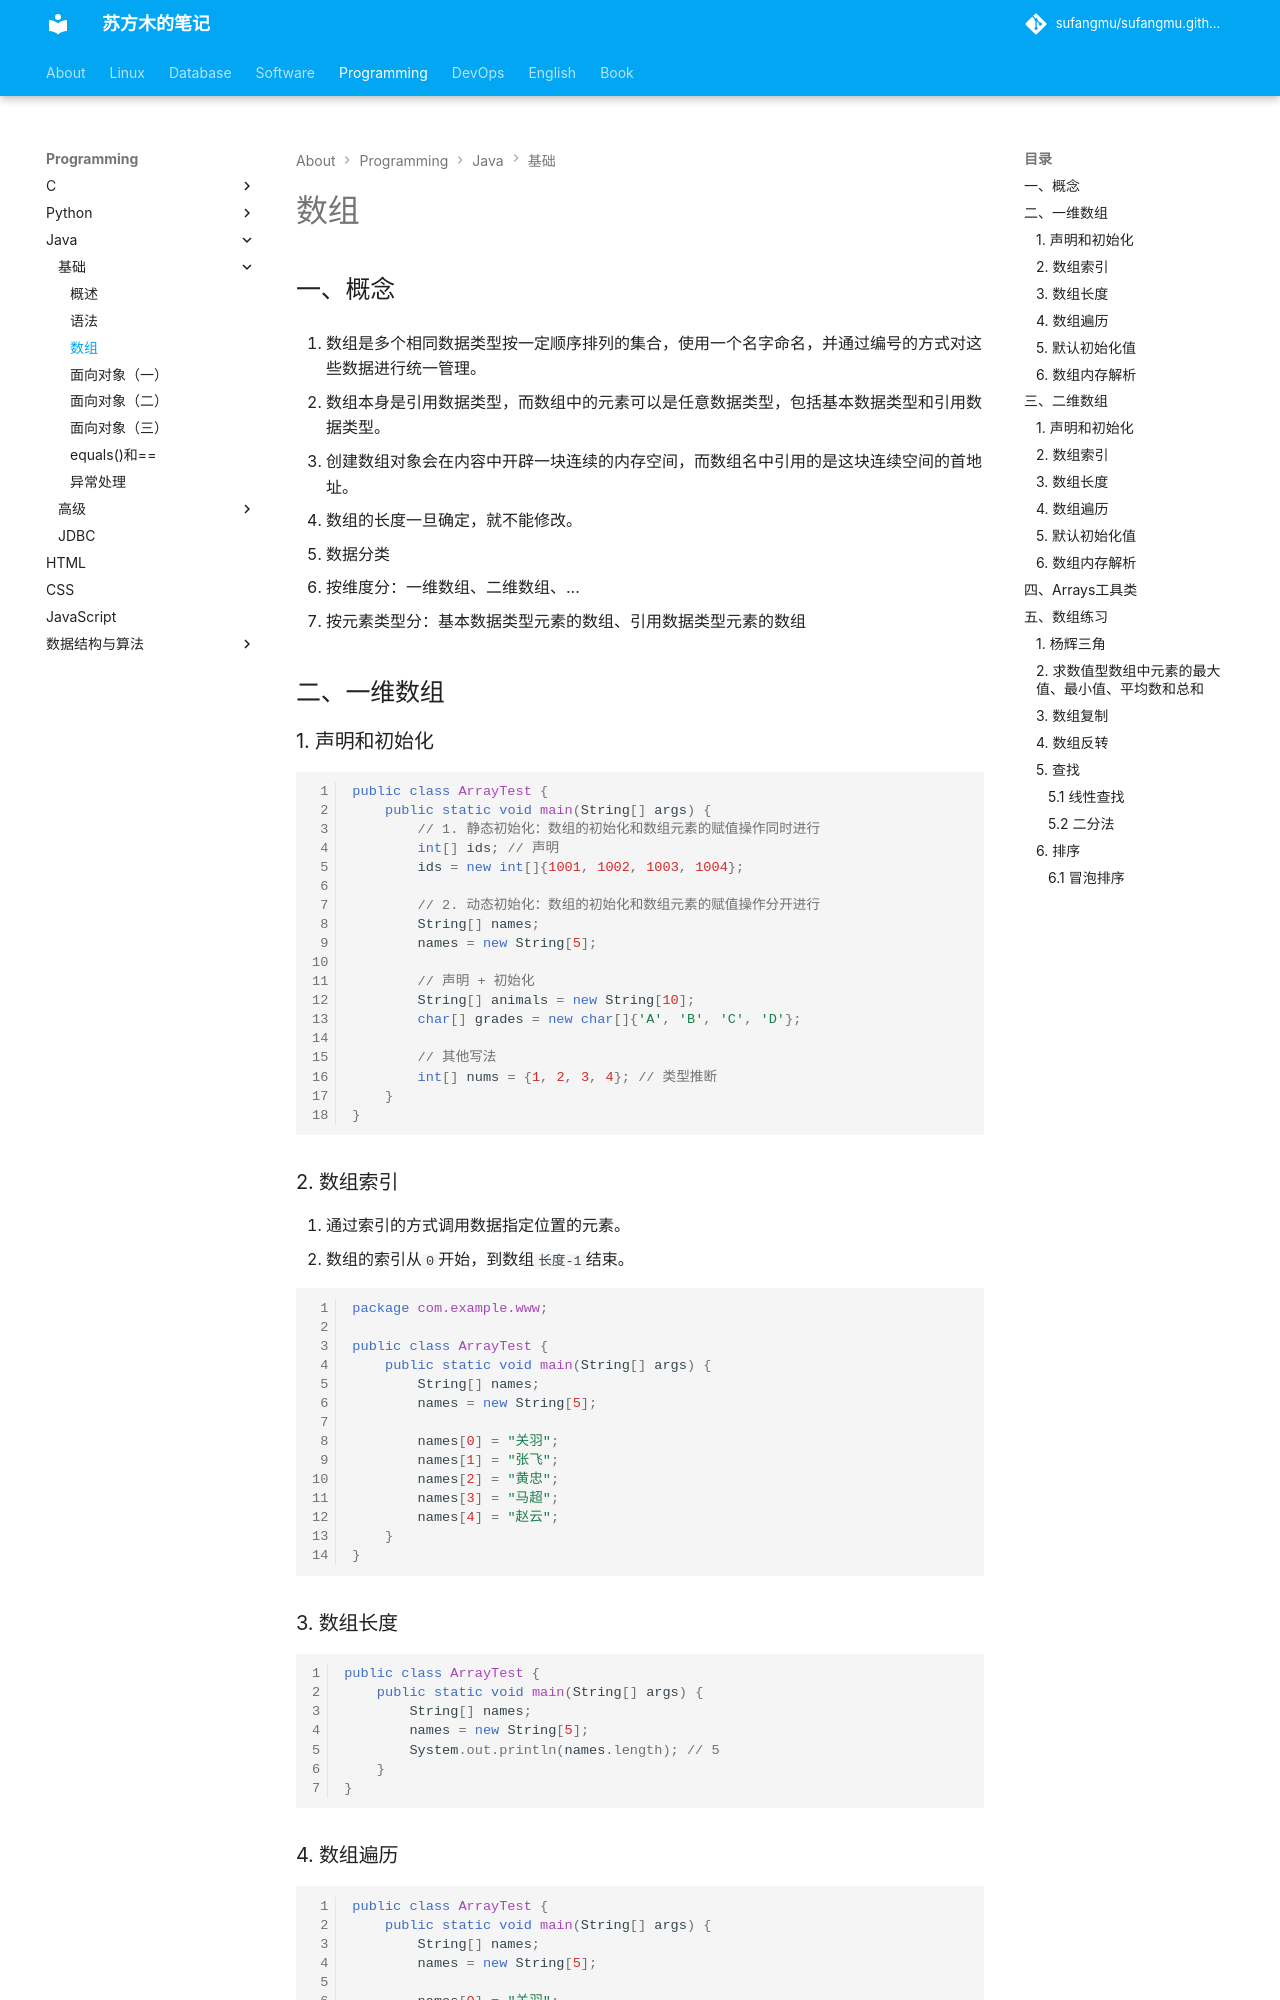

repository: sufangmu/sufangmu.github.io · page: programming/java/基础/数组/index.html · generator: mkdocs

## 一、概念

1. 数组是多个相同数据类型按一定顺序排列的集合，使用一个名字命名，并通过编号的方式对这些数据进行统一管理。

2. 数组本身是引用数据类型，而数组中的元素可以是任意数据类型，包括基本数据类型和引用数据类型。

3. 创建数组对象会在内容中开辟一块连续的内存空间，而数组名中引用的是这块连续空间的首地址。

4. 数组的长度一旦确定，就不能修改。
5. 数据分类
   1. 按维度分：一维数组、二维数组、...
   2. 按元素类型分：基本数据类型元素的数组、引用数据类型元素的数组

## 二、一维数组

### 1. 声明和初始化

```java
public class ArrayTest {
    public static void main(String[] args) {
        // 1. 静态初始化：数组的初始化和数组元素的赋值操作同时进行
        int[] ids; // 声明
        ids = new int[]{1001, 1002, 1003, 1004};

        // 2. 动态初始化：数组的初始化和数组元素的赋值操作分开进行
        String[] names;
        names = new String[5];

        // 声明 + 初始化
        String[] animals = new String[10];
        char[] grades = new char[]{'A', 'B', 'C', 'D'};
        
        // 其他写法
        int[] nums = {1, 2, 3, 4}; // 类型推断
    }
}
```

### 2. 数组索引

1. 通过索引的方式调用数据指定位置的元素。
2. 数组的索引从`0`开始，到数组`长度-1`结束。

```java
package com.example.www;

public class ArrayTest {
    public static void main(String[] args) {
        String[] names;
        names = new String[5];

        names[0] = "关羽";
        names[1] = "张飞";
        names[2] = "黄忠";
        names[3] = "马超";
        names[4] = "赵云";
    }
}
```

### 3. 数组长度

```java
public class ArrayTest {
    public static void main(String[] args) {
        String[] names;
        names = new String[5];
        System.out.println(names.length); // 5
    }
}
```

### 4. 数组遍历

```java
public class ArrayTest {
    public static void main(String[] args) {
        String[] names;
        names = new String[5];

        names[0] = "关羽";
        names[1] = "张飞";
        names[2] = "黄忠";
        names[3] = "马超";
        names[4] = "赵云";

        for (int i = 0; i < names.length; i++) {
            System.out.println(names[i]);
        }
    }
}
```

### 5. 默认初始化值

```java
public class ArrayTest {
    public static void main(String[] args) {
        String[] names;
        names = new String[5];
        for (int i = 0; i < names.length; i++) {
            System.out.println(names[i]); // null
        }
    }
}
```

数组元素是整型：`0`

数组元素是浮点型：`0.0`

数组元素是`char`型：`ASCII中的0（空字符）`

数组元素是`boolean`型：`false`

数组元素是引用数据类型：`null`

### 6. 数组内存解析



## 三、二维数组
